Run: headless pygame with SDL's dummy video driver; simulated clock (each Clock.tick advances the game by its frame time, no real sleeping); random seed 0; keys injected as events and as key.get_pressed() state; no mouse input.
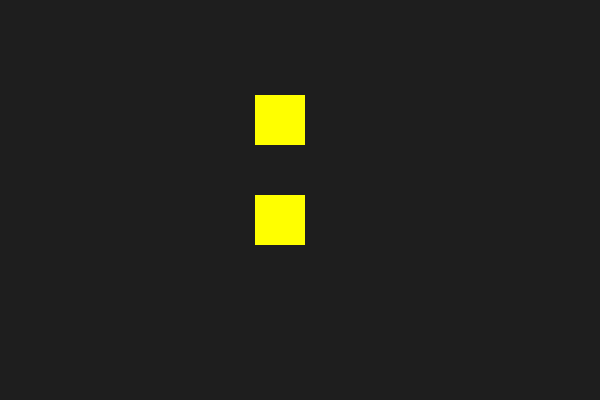
Frame 1 of 4 · flips 1–60 · no input
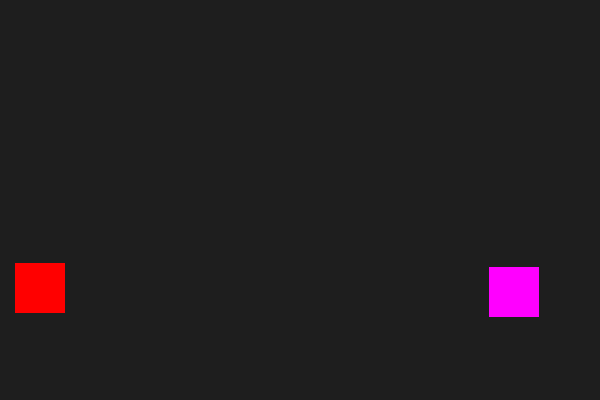
Frame 2 of 4 · flips 61–180 · tapped SPACE, RETURN · held RIGHT (→), D
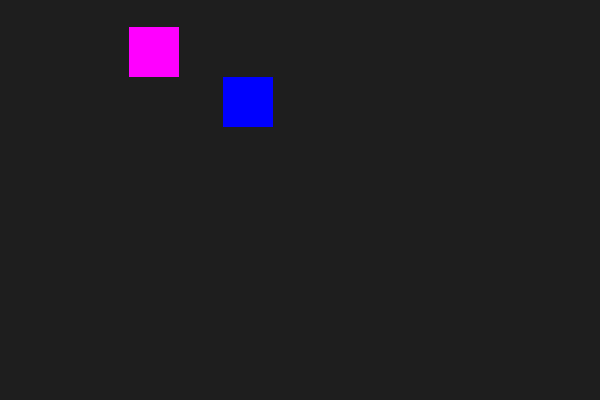
Frame 3 of 4 · flips 181–300 · held DOWN (↓), S
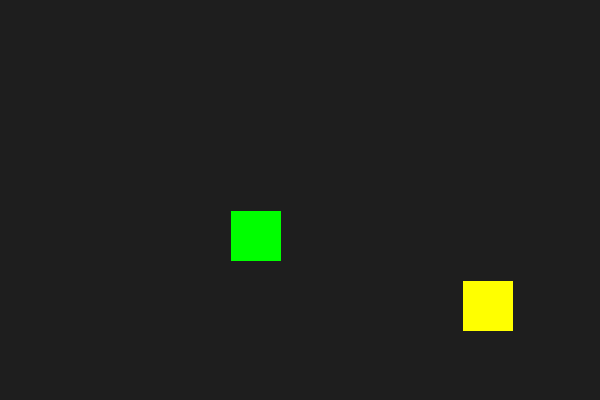
Frame 4 of 4 · flips 301–420 · held LEFT (←), A, UP (↑), W

The pygame program that drew these frames:

import pygame
import random

# Initialize Pygame
pygame.init()

# Screen setup
WIDTH, HEIGHT = 600, 400
screen = pygame.display.set_mode((WIDTH, HEIGHT))
pygame.display.set_caption("Sprite Color Change on Boundary")

clock = pygame.time.Clock()

# Color options
colors = [pygame.Color('red'), pygame.Color('green'), pygame.Color('blue'), pygame.Color('yellow'), pygame.Color('magenta')]

# Sprite class
class MovingSprite(pygame.sprite.Sprite):
    def __init__(self, pos, velocity):
        super().__init__()
        self.image = pygame.Surface((50, 50))
        self.color = random.choice(colors)
        self.image.fill(self.color)
        self.rect = self.image.get_rect(center=pos)
        self.velocity = pygame.Vector2(velocity)

    def update(self):
        self.rect.x += self.velocity.x
        self.rect.y += self.velocity.y

        hit = False

        # Bounce off boundaries and change color
        if self.rect.left <= 0 or self.rect.right >= WIDTH:
            self.velocity.x *= -1
            hit = True

        if self.rect.top <= 0 or self.rect.bottom >= HEIGHT:
            self.velocity.y *= -1
            hit = True

        if hit:
            self.change_color()

    def change_color(self):
        new_color = random.choice([c for c in colors if c != self.color])
        self.color = new_color
        self.image.fill(self.color)

# Create two sprites with different starting positions and velocities
sprite1 = MovingSprite((100, 100), (3, 2))
sprite2 = MovingSprite((400, 300), (-2, -3))

# Sprite group
sprites = pygame.sprite.Group(sprite1, sprite2)

# Game loop
running = True
while running:
    for event in pygame.event.get():
        if event.type == pygame.QUIT:
            running = False

    # Update and draw
    sprites.update()

    screen.fill((30, 30, 30))
    sprites.draw(screen)
    pygame.display.flip()
    clock.tick(60)

pygame.quit()
